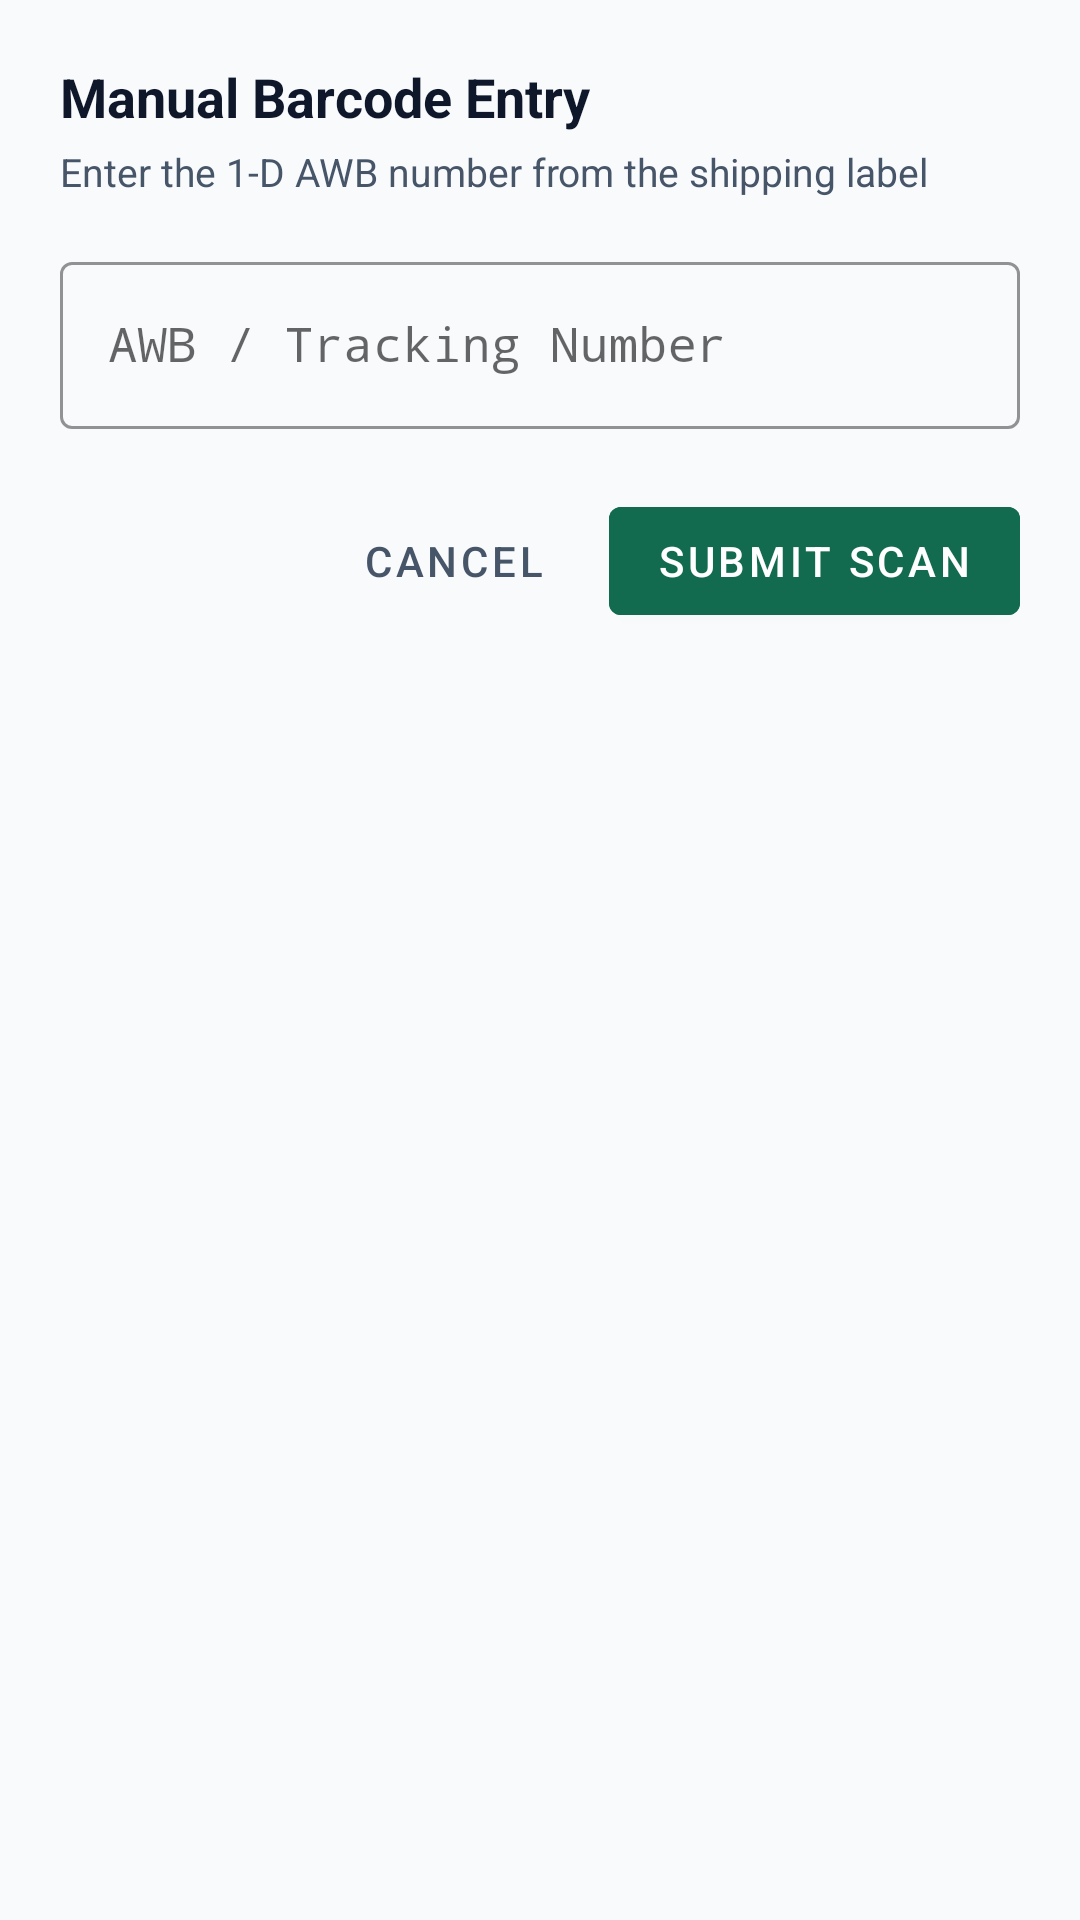

Write the Android layout XML for this screen, with the resource values it uses.
<!-- AndroidManifest.xml: application theme Theme.ForwardScan -->
<!-- res/layout/dialog_manual_scan.xml -->
<?xml version="1.0" encoding="utf-8"?>
<LinearLayout xmlns:android="http://schemas.android.com/apk/res/android"
    xmlns:app="http://schemas.android.com/apk/res-auto"
    android:layout_width="match_parent"
    android:layout_height="wrap_content"
    android:orientation="vertical"
    android:padding="20dp">

    <TextView
        android:layout_width="wrap_content"
        android:layout_height="wrap_content"
        android:text="Manual Barcode Entry"
        android:textColor="@color/text_primary"
        android:textSize="18sp"
        android:textStyle="bold" />

    <TextView
        android:layout_width="wrap_content"
        android:layout_height="wrap_content"
        android:layout_marginTop="4dp"
        android:text="Enter the 1-D AWB number from the shipping label"
        android:textColor="@color/text_secondary"
        android:textSize="13sp" />

    <com.google.android.material.textfield.TextInputLayout
        style="@style/Widget.MaterialComponents.TextInputLayout.OutlinedBox"
        android:layout_width="match_parent"
        android:layout_height="wrap_content"
        android:layout_marginTop="16dp"
        android:hint="AWB / Tracking Number"
        app:boxStrokeColor="@color/colorPrimary">

        <com.google.android.material.textfield.TextInputEditText
            android:id="@+id/etManualAwb"
            android:layout_width="match_parent"
            android:layout_height="wrap_content"
            android:fontFamily="monospace"
            android:inputType="textCapCharacters|textNoSuggestions"
            android:maxLines="1"
            android:minHeight="48dp"
            android:textColor="@color/text_primary" />
    </com.google.android.material.textfield.TextInputLayout>

    <LinearLayout
        android:layout_width="match_parent"
        android:layout_height="wrap_content"
        android:layout_marginTop="20dp"
        android:gravity="end"
        android:orientation="horizontal">

        <com.google.android.material.button.MaterialButton
            android:id="@+id/btnCancelManual"
            style="@style/Widget.MaterialComponents.Button.TextButton"
            android:layout_width="wrap_content"
            android:layout_height="48dp"
            android:layout_marginEnd="8dp"
            android:text="Cancel"
            android:textColor="@color/text_secondary" />

        <com.google.android.material.button.MaterialButton
            android:id="@+id/btnSubmitManual"
            android:layout_width="wrap_content"
            android:layout_height="48dp"
            android:backgroundTint="@color/colorPrimary"
            android:text="Submit Scan"
            android:textColor="@color/text_on_primary" />
    </LinearLayout>

</LinearLayout>
<!-- resources referenced by this layout -->
<resources>
  <color name="colorPrimary">#126B4E</color>
  <color name="text_on_primary">#FFFFFF</color>
  <color name="text_primary">#0F172A</color>
  <color name="text_secondary">#475569</color>
  <style name="Theme.ForwardScan" parent="Theme.MaterialComponents.Light.NoActionBar">
          <item name="colorPrimary">@color/colorPrimary</item>
          <item name="colorPrimaryDark">@color/colorPrimaryDark</item>
          <item name="colorAccent">@color/colorAccent</item>
          <item name="android:windowBackground">@color/background</item>
          <item name="android:statusBarColor">@color/colorPrimaryDark</item>
          <item name="android:navigationBarColor">@color/background</item>
      </style>
  <color name="colorPrimaryDark">#0D553D</color>
  <color name="colorAccent">#126B4E</color>
  <color name="background">#F8FAFC</color>
</resources>
